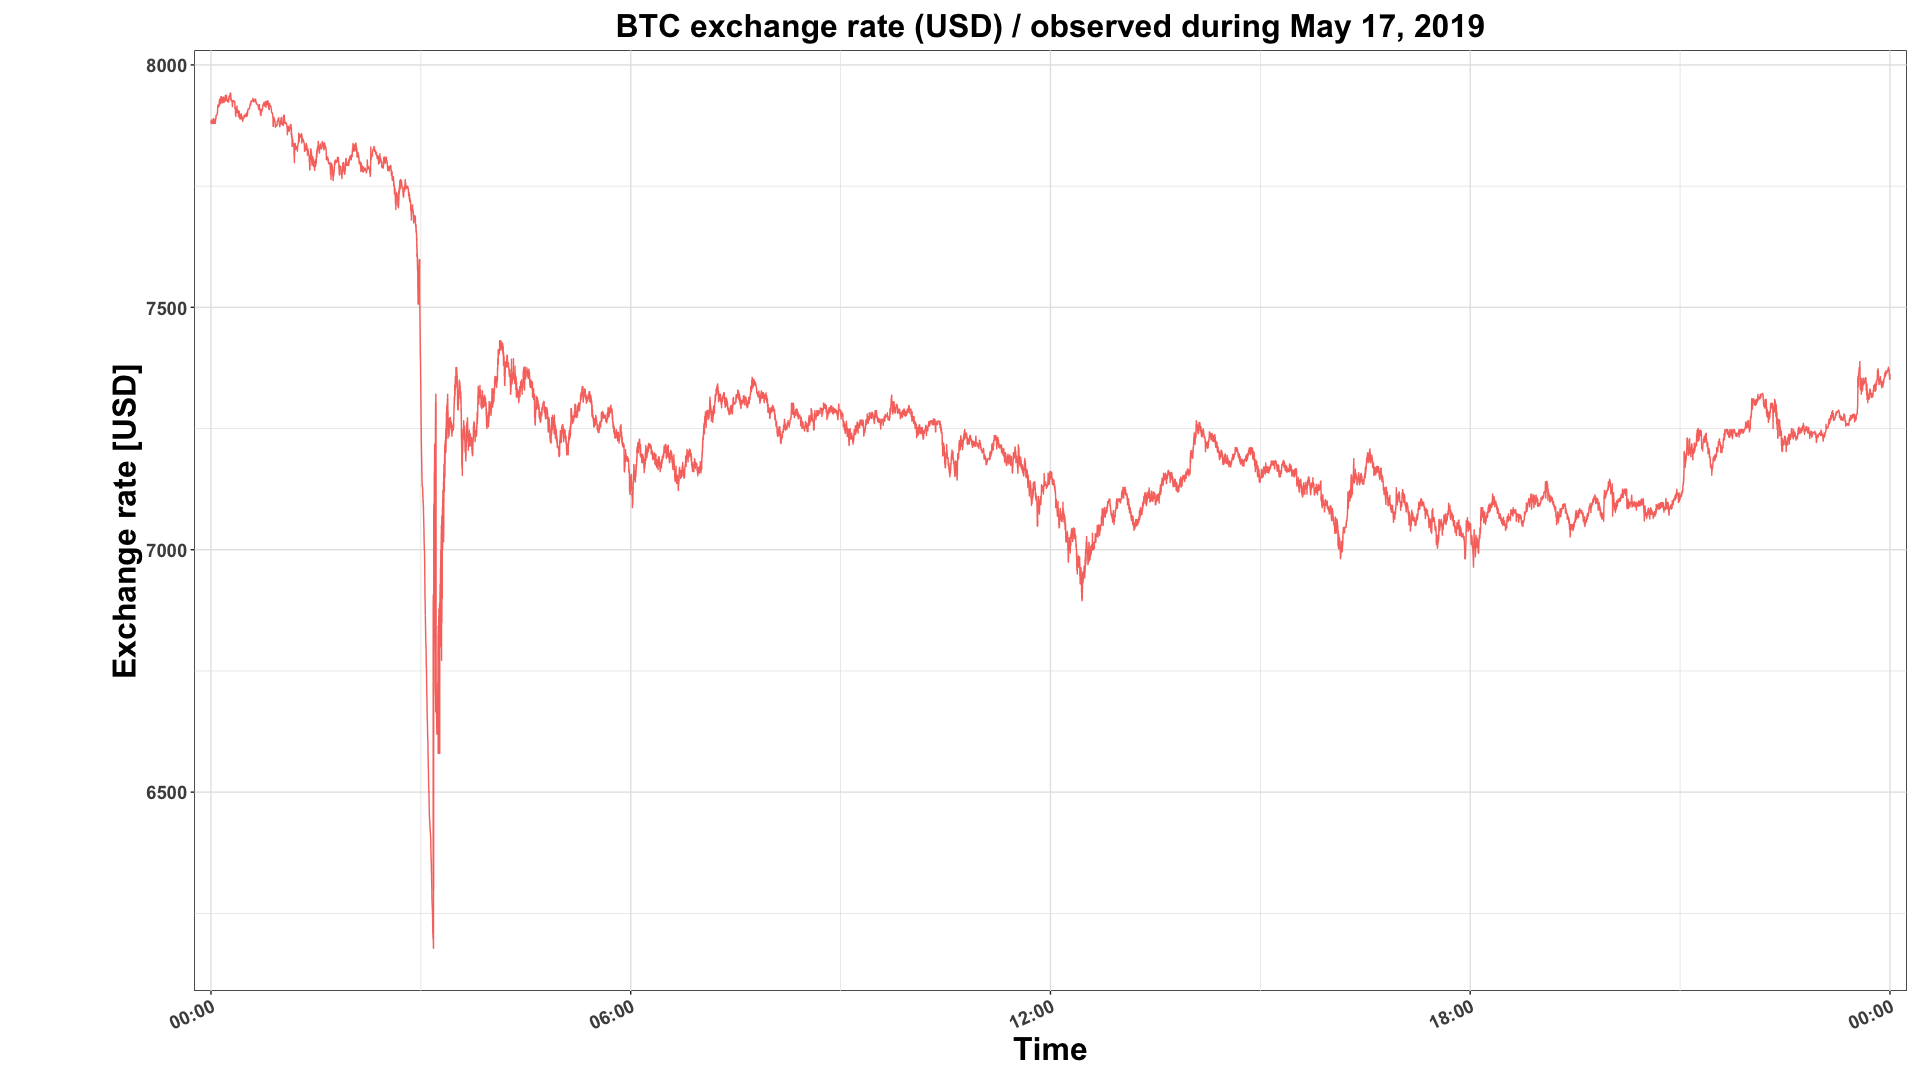

Values plotted in this chart, from the file beside it:
id, t, s, p, q, date, Symbol
bitstamp, 2019-05-17T00:00:06.494535Z, btcusd, 7879, 0.7187, 2019-05-17, BTC / USD
bitstamp, 2019-05-17T00:00:08.014658Z, btcusd, 7884, 0.3158, 2019-05-17, BTC / USD
bitstamp, 2019-05-17T00:00:17.572122Z, btcusd, 7884, 0.02, 2019-05-17, BTC / USD
bitstamp, 2019-05-17T00:00:17.646496Z, btcusd, 7884, 0.6842, 2019-05-17, BTC / USD
bitstamp, 2019-05-17T00:00:17.725624Z, btcusd, 7884, 0.0197, 2019-05-17, BTC / USD
bitstamp, 2019-05-17T00:00:17.798756Z, btcusd, 7885, 0.4876, 2019-05-17, BTC / USD
bitstamp, 2019-05-17T00:00:24.028094Z, btcusd, 7886, 0.3282, 2019-05-17, BTC / USD
bitstamp, 2019-05-17T00:00:32.894173Z, btcusd, 7879, 0.02, 2019-05-17, BTC / USD
bitstamp, 2019-05-17T00:00:33.060221Z, btcusd, 7879, 0.02, 2019-05-17, BTC / USD
bitstamp, 2019-05-17T00:00:33.991913Z, btcusd, 7879, 0.02, 2019-05-17, BTC / USD
bitstamp, 2019-05-17T00:00:34.080760Z, btcusd, 7879, 0.02, 2019-05-17, BTC / USD
bitstamp, 2019-05-17T00:00:35.376532Z, btcusd, 7879, 0.008268, 2019-05-17, BTC / USD
bitstamp, 2019-05-17T00:00:36.022289Z, btcusd, 7879, 0.02, 2019-05-17, BTC / USD
bitstamp, 2019-05-17T00:00:36.124255Z, btcusd, 7879, 0.02, 2019-05-17, BTC / USD
bitstamp, 2019-05-17T00:00:36.930507Z, btcusd, 7879, 0.02, 2019-05-17, BTC / USD
bitstamp, 2019-05-17T00:00:37.064963Z, btcusd, 7879, 0.02, 2019-05-17, BTC / USD
bitstamp, 2019-05-17T00:00:37.937620Z, btcusd, 7879, 0.02, 2019-05-17, BTC / USD
bitstamp, 2019-05-17T00:01:13.344385Z, btcusd, 7879, 0.08959, 2019-05-17, BTC / USD
bitstamp, 2019-05-17T00:01:14.118390Z, btcusd, 7879, 0.0462, 2019-05-17, BTC / USD
bitstamp, 2019-05-17T00:01:31.688484Z, btcusd, 7879, 0.02248, 2019-05-17, BTC / USD
bitstamp, 2019-05-17T00:01:32.530041Z, btcusd, 7879, 0.02248, 2019-05-17, BTC / USD
bitstamp, 2019-05-17T00:01:33.511338Z, btcusd, 7879, 0.015, 2019-05-17, BTC / USD
bitstamp, 2019-05-17T00:01:52.500787Z, btcusd, 7888, 0.006218, 2019-05-17, BTC / USD
bitstamp, 2019-05-17T00:02:01.505072Z, btcusd, 7879, 0.1902, 2019-05-17, BTC / USD
bitstamp, 2019-05-17T00:02:01.884538Z, btcusd, 7879, 0.08419, 2019-05-17, BTC / USD
bitstamp, 2019-05-17T00:02:04.955581Z, btcusd, 7879, 0.0898, 2019-05-17, BTC / USD
bitstamp, 2019-05-17T00:02:05.613561Z, btcusd, 7879, 0.299, 2019-05-17, BTC / USD
bitstamp, 2019-05-17T00:02:17.477568Z, btcusd, 7889, 0.9255, 2019-05-17, BTC / USD
bitstamp, 2019-05-17T00:02:53.478160Z, btcusd, 7879, 0.01308, 2019-05-17, BTC / USD
bitstamp, 2019-05-17T00:03:24.571992Z, btcusd, 7887, 0.04972, 2019-05-17, BTC / USD
bitstamp, 2019-05-17T00:03:36.246643Z, btcusd, 7879, 0.01149, 2019-05-17, BTC / USD
bitstamp, 2019-05-17T00:03:36.588452Z, btcusd, 7887, 0.002106, 2019-05-17, BTC / USD
bitstamp, 2019-05-17T00:03:37.280536Z, btcusd, 7879, 0.005519, 2019-05-17, BTC / USD
bitstamp, 2019-05-17T00:04:11.787520Z, btcusd, 7891, 0.03895, 2019-05-17, BTC / USD
bitstamp, 2019-05-17T00:04:17.529735Z, btcusd, 7889, 0.6907, 2019-05-17, BTC / USD
bitstamp, 2019-05-17T00:04:22.366138Z, btcusd, 7896, 0.002785, 2019-05-17, BTC / USD
bitstamp, 2019-05-17T00:05:08.495502Z, btcusd, 7897, 0.004762, 2019-05-17, BTC / USD
bitstamp, 2019-05-17T00:05:11.996154Z, btcusd, 7898, 0.01116, 2019-05-17, BTC / USD
bitstamp, 2019-05-17T00:05:22.189074Z, btcusd, 7898, 0.006962, 2019-05-17, BTC / USD
bitstamp, 2019-05-17T00:05:22.264706Z, btcusd, 7900, 0.005, 2019-05-17, BTC / USD
bitstamp, 2019-05-17T00:05:22.351214Z, btcusd, 7901, 0.1057, 2019-05-17, BTC / USD
bitstamp, 2019-05-17T00:05:22.682737Z, btcusd, 7900, 0.02779, 2019-05-17, BTC / USD
bitstamp, 2019-05-17T00:05:24.160657Z, btcusd, 7901, 0.9217, 2019-05-17, BTC / USD
bitstamp, 2019-05-17T00:05:31.366964Z, btcusd, 7901, 1.861, 2019-05-17, BTC / USD
bitstamp, 2019-05-17T00:05:35.714121Z, btcusd, 7901, 8.48e-05, 2019-05-17, BTC / USD
bitstamp, 2019-05-17T00:05:41.699761Z, btcusd, 7907, 0.0149, 2019-05-17, BTC / USD
bitstamp, 2019-05-17T00:05:41.795737Z, btcusd, 7909, 0.01174, 2019-05-17, BTC / USD
bitstamp, 2019-05-17T00:05:41.883561Z, btcusd, 7909, 0.83, 2019-05-17, BTC / USD
bitstamp, 2019-05-17T00:05:41.976648Z, btcusd, 7909, 0.006962, 2019-05-17, BTC / USD
bitstamp, 2019-05-17T00:05:42.065957Z, btcusd, 7910, 12.5, 2019-05-17, BTC / USD
bitstamp, 2019-05-17T00:05:47.654285Z, btcusd, 7912, 0.0019, 2019-05-17, BTC / USD
bitstamp, 2019-05-17T00:05:50.124680Z, btcusd, 7917, 0.004947, 2019-05-17, BTC / USD
bitstamp, 2019-05-17T00:05:52.125270Z, btcusd, 7917, 0.2468, 2019-05-17, BTC / USD
bitstamp, 2019-05-17T00:05:52.943851Z, btcusd, 7912, 0.01706, 2019-05-17, BTC / USD
bitstamp, 2019-05-17T00:05:53.172412Z, btcusd, 7912, 0.01346, 2019-05-17, BTC / USD
bitstamp, 2019-05-17T00:05:56.366543Z, btcusd, 7912, 0.1056, 2019-05-17, BTC / USD
bitstamp, 2019-05-17T00:05:56.681968Z, btcusd, 7912, 7.52e-05, 2019-05-17, BTC / USD
bitstamp, 2019-05-17T00:06:17.431572Z, btcusd, 7914, 1.422, 2019-05-17, BTC / USD
bitstamp, 2019-05-17T00:06:17.786855Z, btcusd, 7918, 0.02522, 2019-05-17, BTC / USD
bitstamp, 2019-05-17T00:06:17.870402Z, btcusd, 7918, 0.06149, 2019-05-17, BTC / USD
... 46,031 more rows
